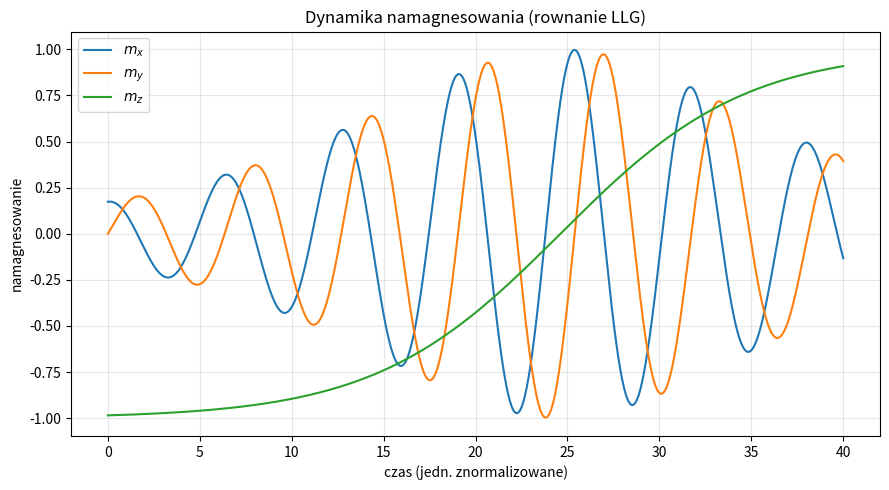

Python code for this plot:
"""
symulacja mikromagnetyczna: dynamika pojedynczego makrospinu
opisana rownaniem Landaua-Lifshitza-Gilberta (LLG).

"""

import numpy as np
import matplotlib.pyplot as plt

#Parametry fizyczne (jednostki znormalizowane) 
alpha = 0.1                          # tlumienie Gilberta (bezwymiarowe)
gamma = 1.0                          # wspolczynnik zyromagnetyczny (znorm.)
H_eff = np.array([0.0, 0.0, 1.0])    # pole efektywne wzdluz osi z

#Warunek poczatkowy: namagnesowanie odchylone od pola 
theta0 = np.deg2rad(170)             # kat poczatkowy wzgledem osi z
m = np.array([np.sin(theta0), 0.0, np.cos(theta0)])
m = m / np.linalg.norm(m)            # |m| = 1 (wektor jednostkowy)


def llg(m, H):
    r"""Prawa strona rownania LLG w jawnej postaci Landaua-Lifshitza.

    """
    precesja = np.cross(m, H)
    tlumienie = alpha * np.cross(m, np.cross(m, H))
    return -gamma / (1 + alpha**2) * (precesja + tlumienie)


#Calkowanie w czasie metoda Rungego-Kutty 4. rzedu 
dt = 0.01
n_steps = 4000
t = np.linspace(0, n_steps * dt, n_steps)
M = np.zeros((n_steps, 3))           # historia wektora namagnesowania

for i in range(n_steps):
    M[i] = m
    k1 = llg(m, H_eff)
    k2 = llg(m + 0.5 * dt * k1, H_eff)
    k3 = llg(m + 0.5 * dt * k2, H_eff)
    k4 = llg(m + dt * k3, H_eff)
    m = m + (dt / 6.0) * (k1 + 2 * k2 + 2 * k3 + k4)
    m = m / np.linalg.norm(m)        # numeryczna korekta: |m| = 1

#Wizualizacja: dynamika namagnesowania w czasie
fig, ax = plt.subplots(figsize=(9, 5))
ax.plot(t, M[:, 0], label=r'$m_x$', lw=1.5)
ax.plot(t, M[:, 1], label=r'$m_y$', lw=1.5)
ax.plot(t, M[:, 2], label=r'$m_z$', lw=1.5)
ax.set_xlabel('czas (jedn. znormalizowane)')
ax.set_ylabel('namagnesowanie')
ax.set_title('Dynamika namagnesowania (rownanie LLG)')
ax.legend()
ax.grid(alpha=0.3)

plt.tight_layout()
plt.savefig('llg_simulation.png', dpi=130)
print('Zapisano wykres: llg_simulation.png')
print(f'Stan koncowy m = {M[-1].round(3)}  (powinien dazyc do [0, 0, 1])')
